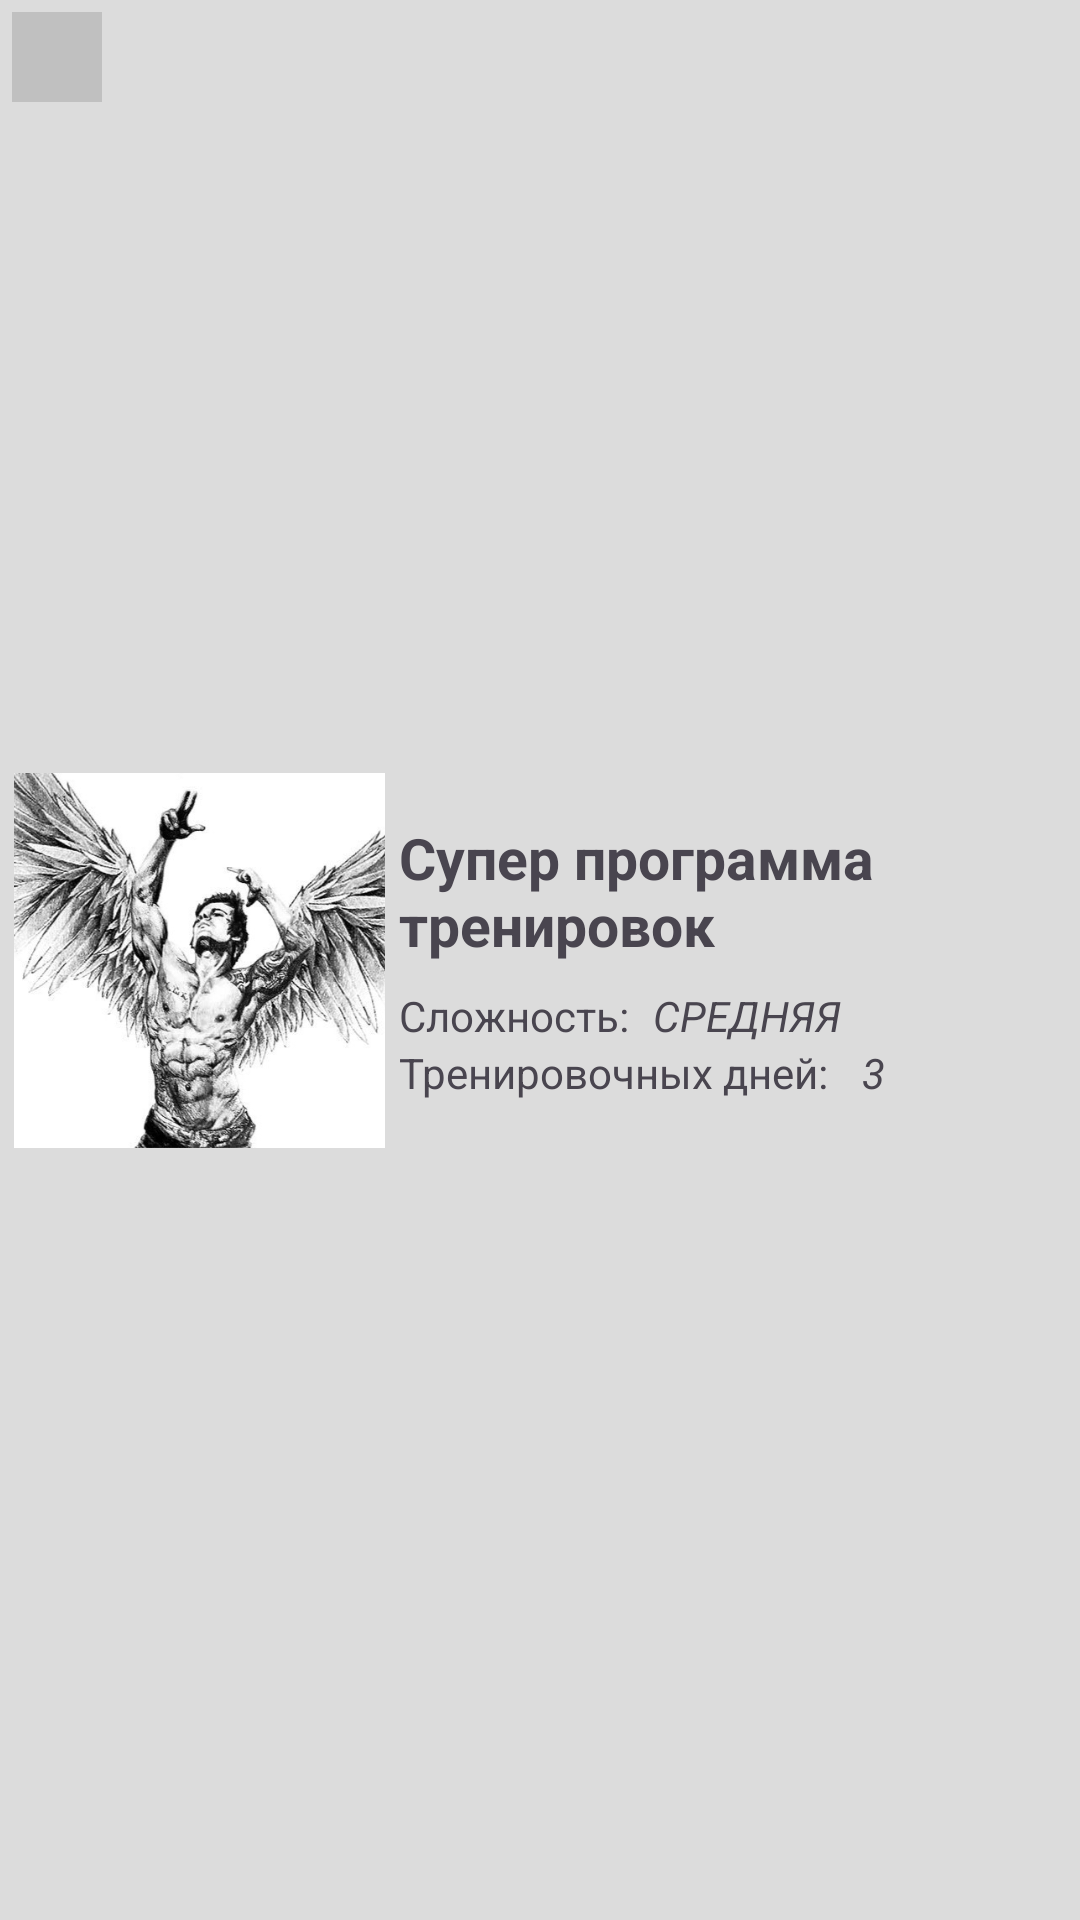

Android layout source for this screen:
<!-- AndroidManifest.xml: application theme Theme.GoJimApp -->
<!-- res/layout/training_programm_button.xml -->
<?xml version="1.0" encoding="utf-8"?>
<androidx.constraintlayout.widget.ConstraintLayout xmlns:android="http://schemas.android.com/apk/res/android"
    xmlns:app="http://schemas.android.com/apk/res-auto"
    xmlns:tools="http://schemas.android.com/tools"
    android:id="@+id/trainingProgramButton_Root"
    android:layout_width="match_parent"
    android:layout_height="wrap_content"
    android:background="#DCDCDC"
    android:padding="4dp"
    android:layout_margin="8dp">

    <ImageView
        android:id="@+id/trainingProgramButton_Ico"
        android:layout_width="125dp"
        android:layout_height="125dp"
        android:src="@drawable/zyzz"
        app:layout_constraintBottom_toBottomOf="parent"
        app:layout_constraintStart_toStartOf="parent"
        app:layout_constraintTop_toTopOf="parent" />

    <ImageButton
        android:id="@+id/trainingProgramButton_FavBtn"
        android:layout_width="30dp"
        android:layout_height="30dp"
        android:background="#8AA8A8A8"
        android:src="@drawable/baseline_star_24"
        app:layout_constraintStart_toStartOf="parent"
        app:layout_constraintTop_toTopOf="parent" />

    <LinearLayout
        android:layout_width="0dp"
        android:layout_height="wrap_content"
        android:gravity="fill_vertical"
        android:orientation="vertical"
        app:layout_constraintBottom_toBottomOf="parent"
        app:layout_constraintEnd_toEndOf="parent"
        app:layout_constraintTop_toTopOf="parent"
        app:layout_constraintStart_toEndOf="@id/trainingProgramButton_Ico"
        android:padding="4dp"
        >

        <TextView
            android:id="@+id/trainingProgramButton_Name"
            android:layout_width="wrap_content"
            android:layout_height="wrap_content"
            android:text="Супер программа тренировок"
            android:textSize="19sp"
            android:textStyle="bold" />

        <LinearLayout
            android:layout_width="match_parent"
            android:layout_height="wrap_content"
            android:layout_marginTop="8dp"
            android:layout_weight="1"
            android:gravity="bottom"
            android:orientation="horizontal">

            <TextView
                android:id="@+id/textView17"
                android:layout_width="wrap_content"
                android:layout_height="wrap_content"
                android:gravity="bottom"
                android:text="Сложность:" />

            <TextView
                android:id="@+id/trainingProgramButton_difficulty"
                android:layout_width="wrap_content"
                android:layout_height="wrap_content"
                android:text="средняя"
                android:layout_marginStart="8dp"
                android:textAllCaps="true"
                android:textStyle="italic" />

        </LinearLayout>

        <LinearLayout
            android:layout_width="match_parent"
            android:layout_height="wrap_content"
            android:orientation="horizontal">

            <TextView
                android:id="@+id/textView7"
                android:layout_width="wrap_content"
                android:layout_height="wrap_content"
                android:text="Тренировочных дней: " />

            <TextView
                android:id="@+id/trainingProgramButton_trainingDays"
                android:layout_width="wrap_content"
                android:layout_height="wrap_content"
                android:text="3"
                android:layout_marginStart="8dp"
                android:textStyle="italic" />
        </LinearLayout>

    </LinearLayout>

</androidx.constraintlayout.widget.ConstraintLayout>
<!-- resources referenced by this layout -->
<resources>
  <!-- drawable zyzz: jpg bitmap (drawable, 62123 bytes) -->
  <style name="Theme.GoJimApp" parent="Base.Theme.GoJimApp" />
  <style name="Base.Theme.GoJimApp" parent="Theme.Material3.DayNight.NoActionBar">
          
          
      </style>
</resources>
